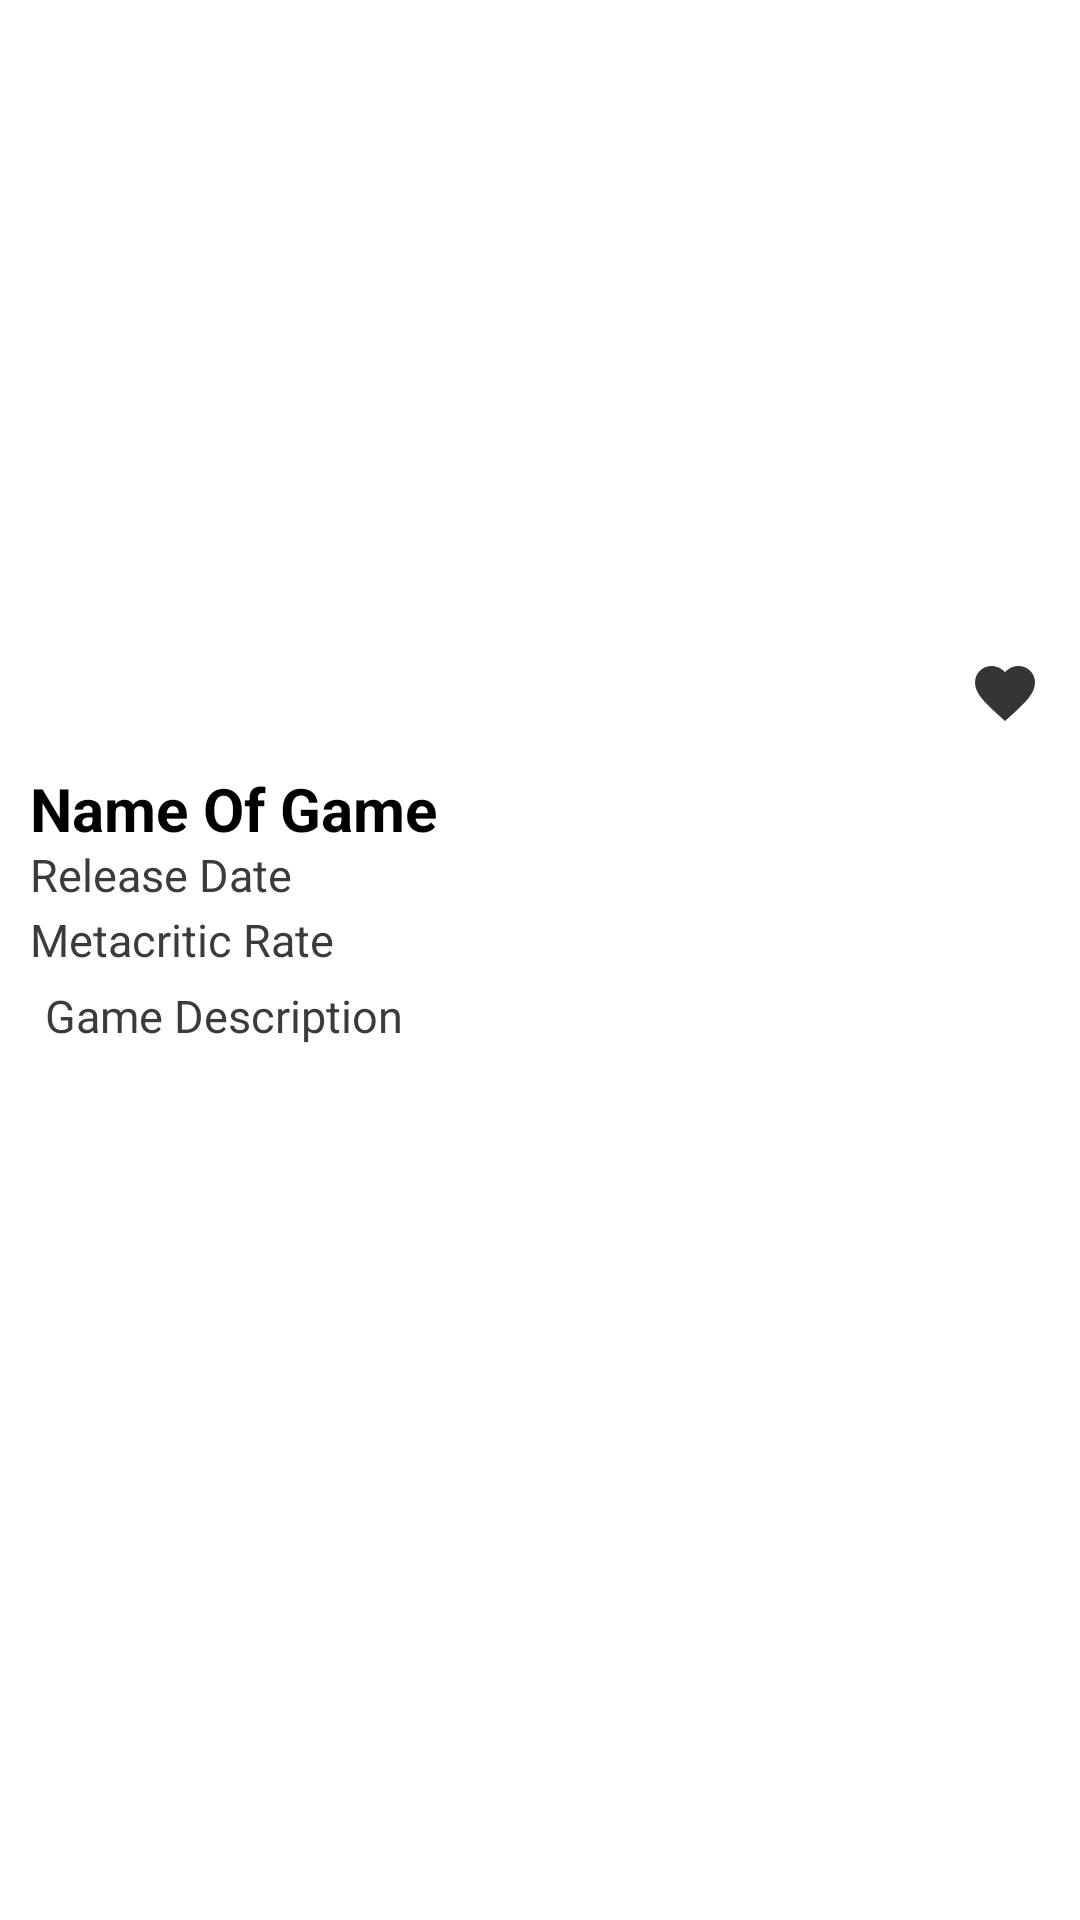

Write the Android layout XML for this screen, with the resource values it uses.
<!-- AndroidManifest.xml: application theme Theme.VideoGameApp -->
<!-- res/layout/fragment_game_detail.xml -->
<?xml version="1.0" encoding="utf-8"?>
<LinearLayout
    xmlns:android="http://schemas.android.com/apk/res/android"
    xmlns:app="http://schemas.android.com/apk/res-auto"
    xmlns:tools="http://schemas.android.com/tools"
    android:orientation="vertical"
    android:layout_width="match_parent"
    android:layout_height="match_parent"
    tools:context=".view.GameDetailFragment"
    android:weightSum="5">
<RelativeLayout
    android:layout_width="match_parent"
    android:layout_height="0dp"
    android:layout_weight="2">
    <ImageView
        android:id="@+id/imageViewgamedetay"
        android:layout_width="match_parent"
        android:layout_height="match_parent"
        app:srcCompat="@drawable/ic_launcher_background"
        >
    </ImageView>
    <ImageButton
        android:layout_width="50dp"
        android:id="@+id/fallowIBId"
        android:layout_alignParentEnd="true"
        android:layout_alignParentBottom="true"
        android:layout_height="50dp"
        android:src="@drawable/ic_action_like"
        android:background="@android:color/transparent"
        >
    </ImageButton>
</RelativeLayout>

    <TextView
        android:layout_width="wrap_content"
        android:id="@+id/gameIsım"
        android:layout_height="0dp"
        android:layout_weight="0.2"
        android:layout_marginStart="10dp"
        android:text="Name Of Game"
        android:textSize="20sp"
        android:textStyle="bold"
        android:textColor="@color/black"
        >
    </TextView>
    <TextView
        android:layout_width="wrap_content"
        android:layout_height="0dp"
        android:layout_weight="0.17"
        android:id="@+id/gameRelease"
        android:layout_marginStart="10dp"
        android:text="Release Date"
        android:textSize="15sp"
        android:textStyle="normal"
        android:textColor="@color/gri"
        >
    </TextView>

    <TextView
        android:layout_width="wrap_content"
        android:layout_height="0dp"
        android:layout_weight="0.2"
        android:layout_marginStart="10dp"
        android:text="Metacritic Rate"
        android:id="@+id/gameMetacritic"
        android:textSize="15sp"
        android:textStyle="normal"
        android:textColor="@color/gri"
        >
    </TextView>

    <TextView
        android:layout_width="match_parent"
        android:layout_height="0dp"
        android:layout_weight="2.43"
        android:text="Game Description"
        android:id="@+id/gameDescription"
        android:layout_marginStart="15dp"
        android:layout_marginEnd="15dp"
        android:textSize="15sp"
        android:textStyle="normal"
        android:textColor="@color/gri"
        >
    </TextView>


</LinearLayout>
<!-- resources referenced by this layout -->
<resources>
  <color name="black">#FF000000</color>
  <color name="gri">#3C3B3B</color>
  <!-- drawable ic_action_like: png bitmap (drawable-hdpi, 398 bytes) -->
  <style name="Theme.VideoGameApp" parent="Theme.MaterialComponents.DayNight.NoActionBar">
          
          <item name="colorPrimary">@color/purple_500</item>
          <item name="colorPrimaryVariant">@color/purple_700</item>
          <item name="colorOnPrimary">@color/white</item>
          
          <item name="colorSecondary">@color/teal_200</item>
          <item name="colorSecondaryVariant">@color/teal_700</item>
          <item name="colorOnSecondary">@color/black</item>
          
          <item name="android:statusBarColor" tools:targetApi="l">?attr/colorPrimaryVariant</item>
          
  
  
      </style>
  <color name="purple_500">#FF6200EE</color>
  <color name="purple_700">#FF3700B3</color>
  <color name="white">#FFFFFFFF</color>
  <color name="teal_200">#FF03DAC5</color>
  <color name="teal_700">#FF018786</color>
</resources>
